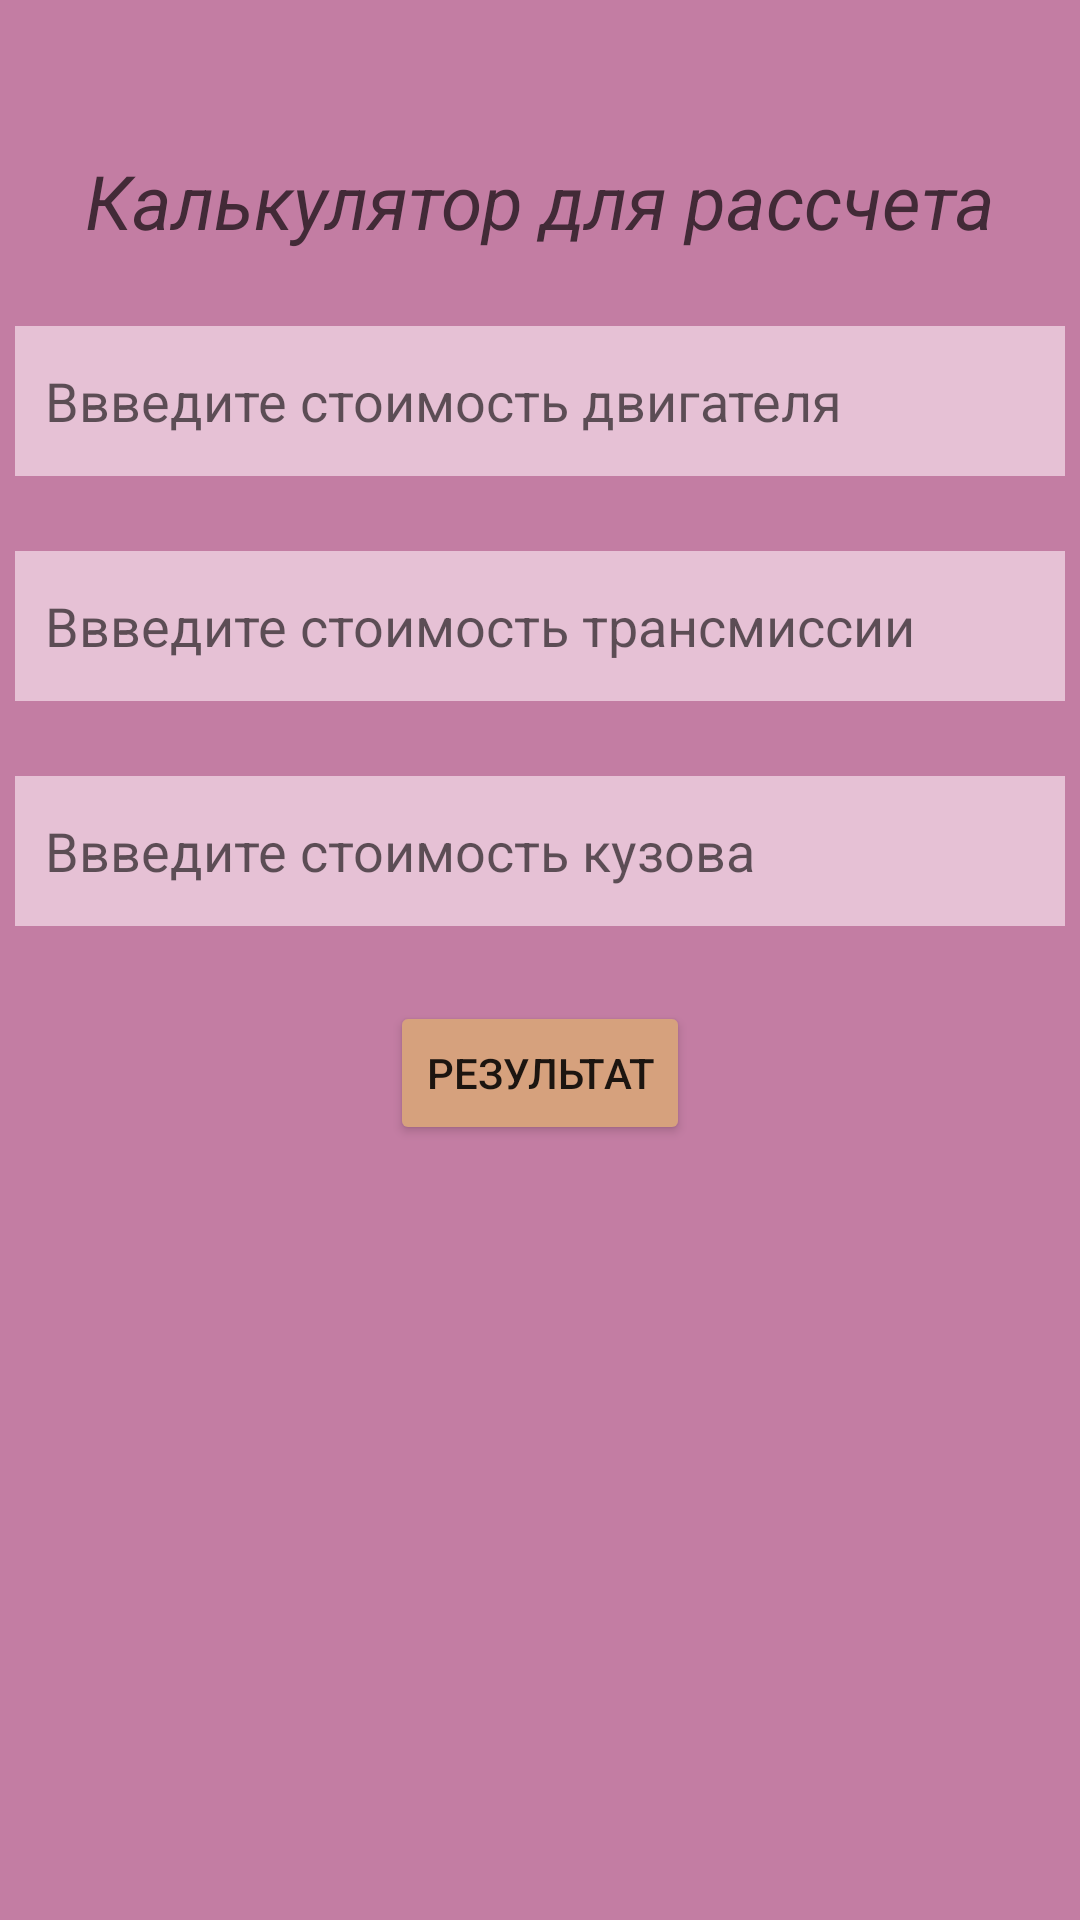

Reconstruct the res/layout file that produces this screen, plus the resources it refers to.
<!-- AndroidManifest.xml: application theme Theme.FifthLessonIntents -->
<!-- res/layout/activity_main.xml -->
<?xml version="1.0" encoding="utf-8"?>
<androidx.constraintlayout.widget.ConstraintLayout xmlns:android="http://schemas.android.com/apk/res/android"
    xmlns:app="http://schemas.android.com/apk/res-auto"
    xmlns:tools="http://schemas.android.com/tools"
    android:layout_width="match_parent"
    android:layout_height="match_parent"
    android:background="#C37DA3"
    tools:context=".MainActivity">

    <TextView
        android:id="@+id/textView"
        android:layout_width="wrap_content"
        android:layout_height="wrap_content"
        android:layout_marginTop="50dp"
        android:text="Калькулятор для рассчета"
        android:textSize="25dp"
        android:textStyle="italic"
        android:textColor="#422A37"
        app:layout_constraintEnd_toEndOf="parent"
        app:layout_constraintStart_toStartOf="parent"
        app:layout_constraintTop_toTopOf="parent" />

    <EditText
        android:id="@+id/editEngine"
        android:layout_width="350dp"
        android:layout_height="50dp"
        android:ems="10"
        android:inputType="textMultiLine"
        android:hint="Ввведите стоимость двигателя"
        android:layout_marginTop="25dp"
        android:paddingStart="10dp"
        android:background="#E6C1D5"
        app:layout_constraintEnd_toEndOf="parent"
        app:layout_constraintStart_toStartOf="parent"
        app:layout_constraintTop_toBottomOf="@+id/textView" />

    <EditText
        android:id="@+id/editTransmission"
        android:layout_width="350dp"
        android:layout_height="50dp"
        android:ems="10"
        android:inputType="number"
        android:hint="Ввведите стоимость трансмиссии"
        android:layout_marginTop="25dp"
        android:paddingStart="10dp"
        android:background="#E6C1D5"
        app:layout_constraintEnd_toEndOf="parent"
        app:layout_constraintStart_toStartOf="parent"
        app:layout_constraintTop_toBottomOf="@+id/editEngine" />

    <EditText
        android:id="@+id/editBody"
        android:layout_width="350dp"
        android:layout_height="50dp"
        android:ems="10"
        android:inputType="textMultiLine"
        android:hint="Ввведите стоимость кузова"
        android:layout_marginTop="25dp"
        android:paddingStart="10dp"
        android:background="#E6C1D5"
        app:layout_constraintEnd_toEndOf="parent"
        app:layout_constraintStart_toStartOf="parent"
        app:layout_constraintTop_toBottomOf="@+id/editTransmission" />

    <Button
        android:id="@+id/button"
        android:layout_width="wrap_content"
        android:layout_height="wrap_content"
        android:backgroundTint="#D6A17D"
        android:text="Результат"
        android:layout_marginTop="25dp"
        app:layout_constraintEnd_toEndOf="parent"
        app:layout_constraintStart_toStartOf="parent"
        app:layout_constraintTop_toBottomOf="@+id/editBody" />
</androidx.constraintlayout.widget.ConstraintLayout>
<!-- resources referenced by this layout -->
<resources>
  <style name="Theme.FifthLessonIntents" parent="Theme.MaterialComponents.DayNight.NoActionBar">
          
          <item name="colorPrimary">#9864C1</item>
          <item name="colorPrimaryVariant">#9864C1</item>
          <item name="colorOnPrimary">@color/white</item>
          
          <item name="colorSecondary">@color/teal_200</item>
          <item name="colorSecondaryVariant">@color/teal_700</item>
          <item name="colorOnSecondary">@color/black</item>
          
          <item name="android:statusBarColor">?attr/colorPrimaryVariant</item>
          
      </style>
  <!-- not gathered from this repository: default colours our renderer supplied (Android Studio template values) -->
  <color name="teal_200">#FF03DAC5</color>
  <color name="teal_700">#FF018786</color>
  <color name="black">#FF000000</color>
  <color name="white">#FFFFFFFF</color>
</resources>
